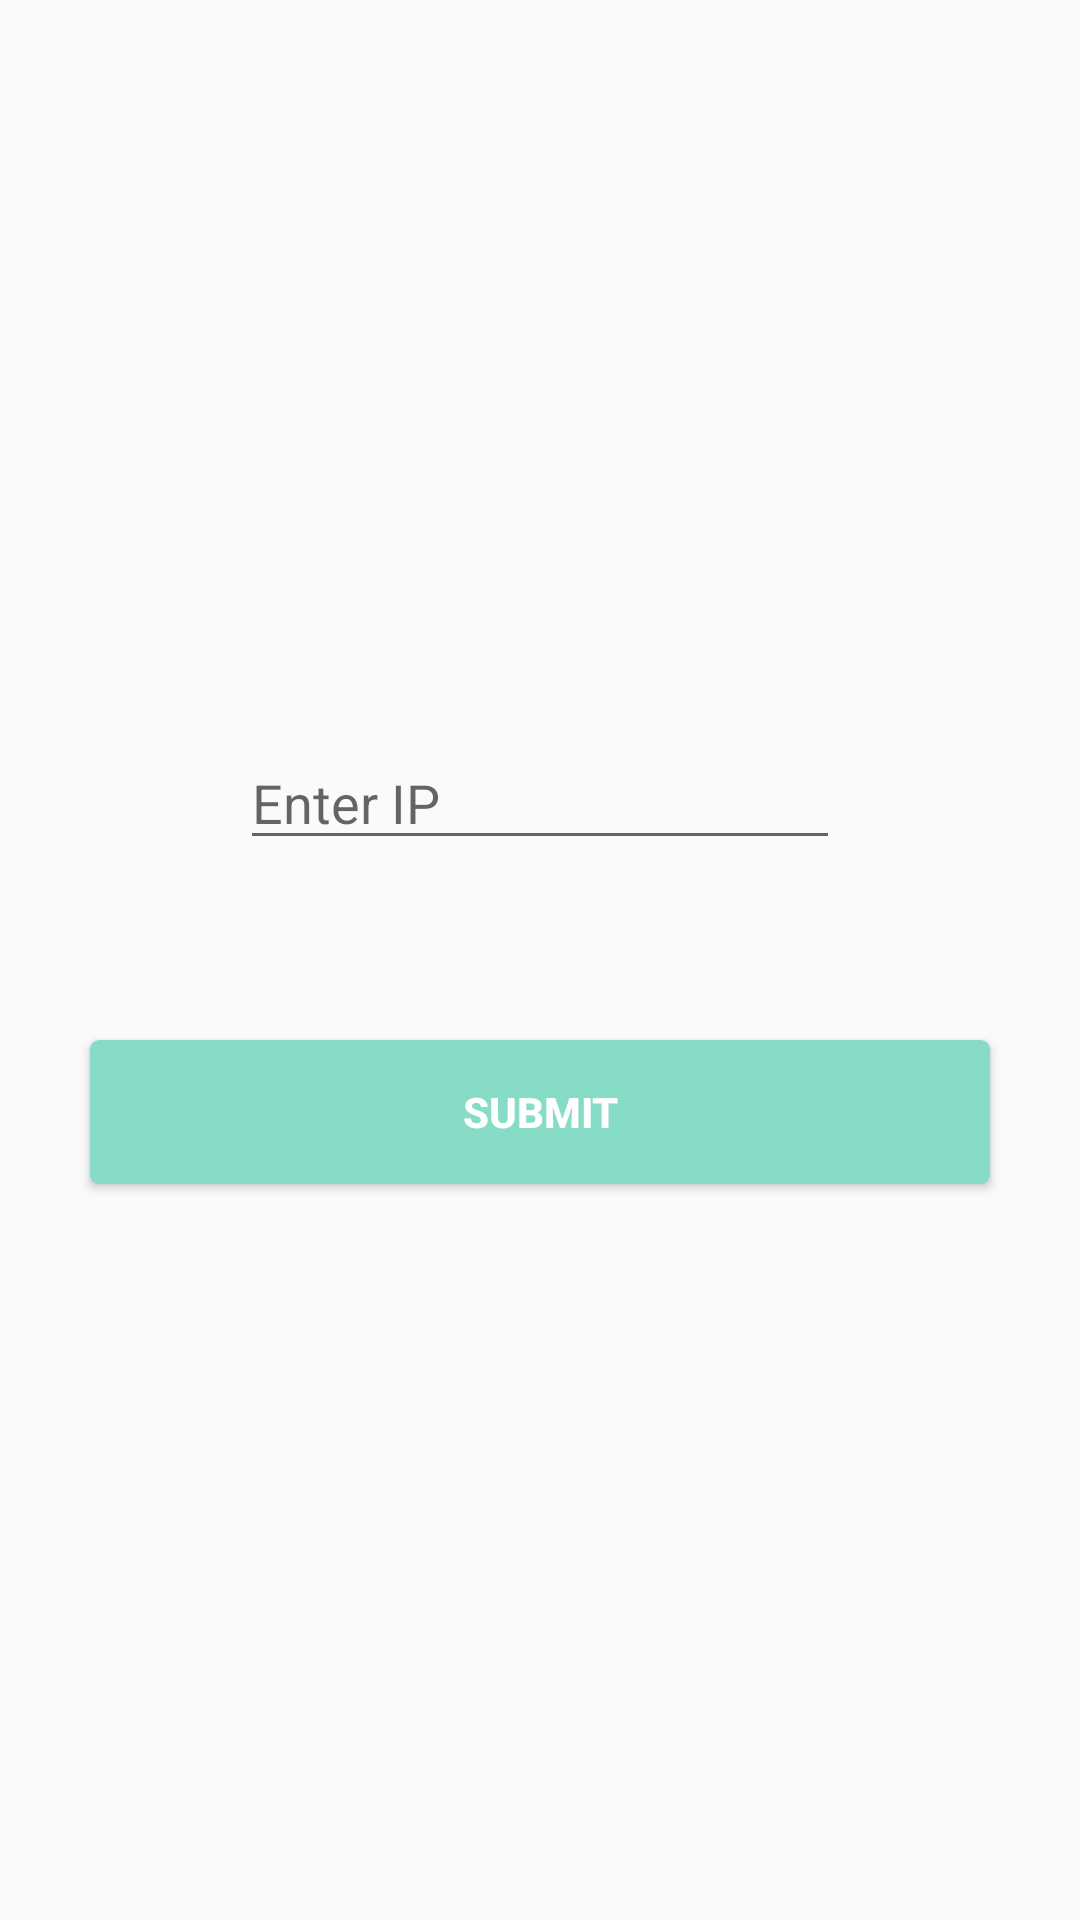

Reconstruct the res/layout file that produces this screen, plus the resources it refers to.
<!-- AndroidManifest.xml: application theme AppTheme -->
<!-- res/layout/dialog.xml -->
<?xml version="1.0" encoding="utf-8"?>
<LinearLayout xmlns:android="http://schemas.android.com/apk/res/android"
    android:orientation="vertical"
    android:layout_width="match_parent"
    android:gravity="center"
    android:layout_height="match_parent">

    <EditText
        android:layout_width="200sp"
        android:layout_height="wrap_content"
        android:id="@+id/ip"
        android:layout_margin="30dp"
        android:hint="Enter IP"
        android:layout_gravity="center_horizontal" />

    <Button
        android:layout_width="match_parent"
        android:layout_height="wrap_content"
        android:text="Submit"
        android:id="@+id/submit"
        android:layout_margin="30dp"
        android:textColor="#fff"
        android:textStyle="bold"
        android:padding="10dp"
        android:background="@drawable/swe_blue_button_background"
        android:layout_gravity="center_horizontal" />

</LinearLayout>
<!-- resources referenced by this layout -->
<resources>
  <!-- drawable swe_blue_button_background (drawable) -->
  <?xml version="1.0" encoding="utf-8"?>
  <selector xmlns:android="http://schemas.android.com/apk/res/android">
      <item android:state_pressed="true">
          <shape android:shape="rectangle">
              <solid android:color="@color/success_stroke_color" />
              <corners android:radius="3dp"/>
          </shape>
      </item>
      <item>
          <shape android:shape="rectangle">
              <solid android:color="@color/success_stroke_color" />
              <corners android:radius="3dp"/>
          </shape>
      </item>
  </selector>
  <style name="AppTheme" parent="Theme.AppCompat.Light.DarkActionBar">
          
          <item name="colorPrimary">@color/colorPrimary</item>
          <item name="colorPrimaryDark">@color/colorPrimaryDark</item>
          <item name="colorAccent">@color/success_stroke_color</item>
      </style>
  <color name="success_stroke_color">#86dcc7</color>
  <color name="colorPrimary">#3fb560</color>
  <color name="colorPrimaryDark">#309f62</color>
</resources>
